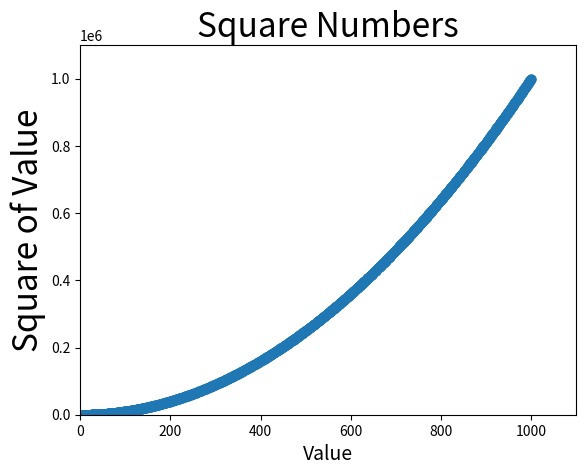

Write Python code to recreate this figure.
import matplotlib.pyplot as plt
#1、
#plt.scatter(2, 4)

#2、
# plt.scatter(2, 4, s=200)

#3、

# x_values=[1, 2, 3, 4, 5]
# y_values=[1, 4, 9, 16, 25]
# plt.scatter(x_values, y_values, s=100)

#4、

x_values = list(range(1, 1001))
y_values = [x**2 for x in x_values]

plt.scatter(x_values, y_values, s=40)

#设置图表标题并给坐标轴加上标签
plt.title("Square Numbers", fontsize=24)
plt.xlabel("Value", fontsize=14)
plt.ylabel("Square of Value", fontsize=24)

#设置刻度标记的大小
# plt.tick_params(axis='both', which='major', labelsize=14)

#设置每个坐标轴的取值范围
plt.axis([0, 1100, 0, 1100000])

plt.show()